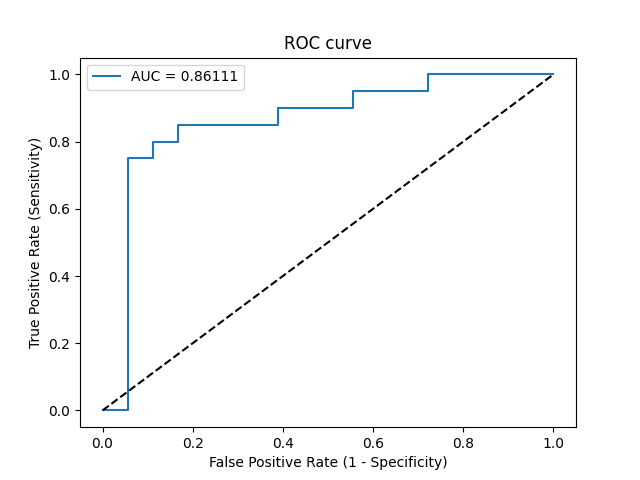

Source data for this figure (header and first rows):
Threshold, Sensitivity, Specificity, NPV, PPV
inf, 0.0, 1.0, 0.4737, 0
0.9709, 0.0, 0.9444, 0.4595, 0.0
0.6936, 0.75, 0.9444, 0.7727, 0.9375
0.6839, 0.75, 0.8889, 0.7619, 0.8824
0.6805, 0.8, 0.8889, 0.8, 0.8889
0.6506, 0.8, 0.8333, 0.7895, 0.8421
0.5812, 0.85, 0.8333, 0.8333, 0.85
0.5336, 0.85, 0.6111, 0.7857, 0.7083
0.4718, 0.9, 0.6111, 0.8462, 0.72
0.453, 0.9, 0.4444, 0.8, 0.6429
0.4501, 0.95, 0.4444, 0.8889, 0.6552
0.4065, 0.95, 0.2778, 0.8333, 0.5938
0.3919, 1.0, 0.2778, 1.0, 0.6061
0.2756, 1.0, 0.0, 0, 0.5263
